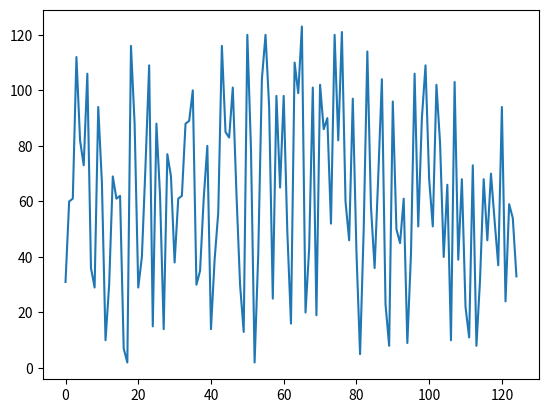

Python code for this plot:
import numpy as np
import matplotlib.pyplot as plt

a = np.random.randint(0,125, (125))
b = np.arange(125)

plt.plot(b,a, label = "Original")

